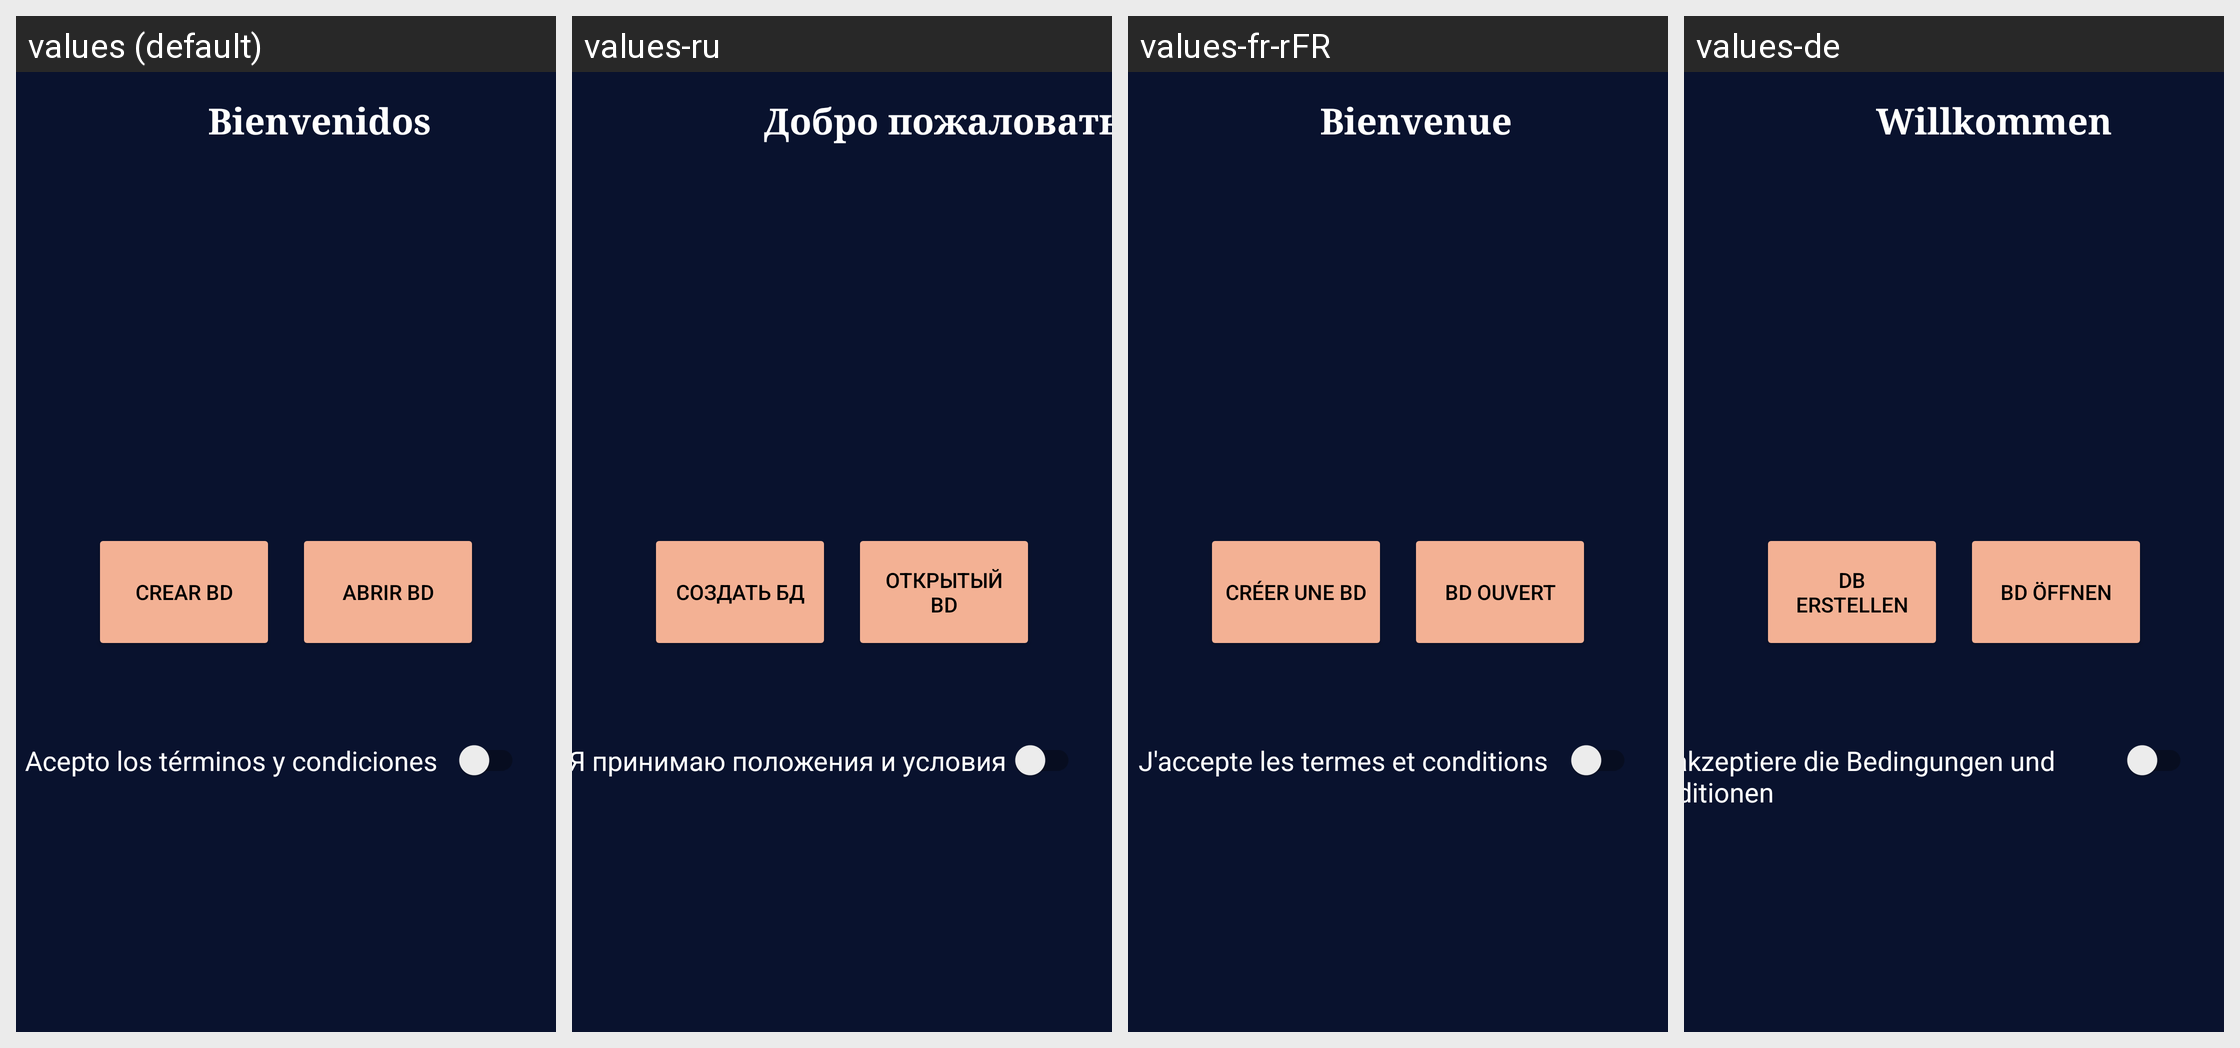

For this localized Android screen grid, give each drawn string resource with its value in every locale shown.
Android screen res/layout/frag_home.xml rendered under 4 locales, left to right: values (default), values-ru, values-fr-rFR, values-de. Device: Nexus 5 (rendered at 1080×1920; each locale shown at half size, 540×960, under a caption strip naming it); theme Theme.Archivador.
Other locales in the repository, not shown: values-en, values-pt.
Strings drawn on this screen, with the default value and each locale's value (text and hints the layout hard-codes, and strings that could not be matched under every locale, appear in the picture but are not listed):

crear_bd
  values: Crear BD
  values-ru: Создать БД
  values-fr-rFR: Créer une BD
  values-de: DB erstellen

abrir_bd
  values: Abrir BD
  values-ru: Открытый BD
  values-fr-rFR: BD ouvert
  values-de: BD öffnen

bienvenidos
  values: Bienvenidos
  values-ru: Добро пожаловать
  values-fr-rFR: Bienvenue
  values-de: Willkommen

acepto_los_terminos_y_condiciones
  values: Acepto los términos y condiciones
  values-ru: Я принимаю положения и условия
  values-fr-rFR: J'accepte les termes et conditions
  values-de: Ich akzeptiere die Bedingungen und Konditionen
